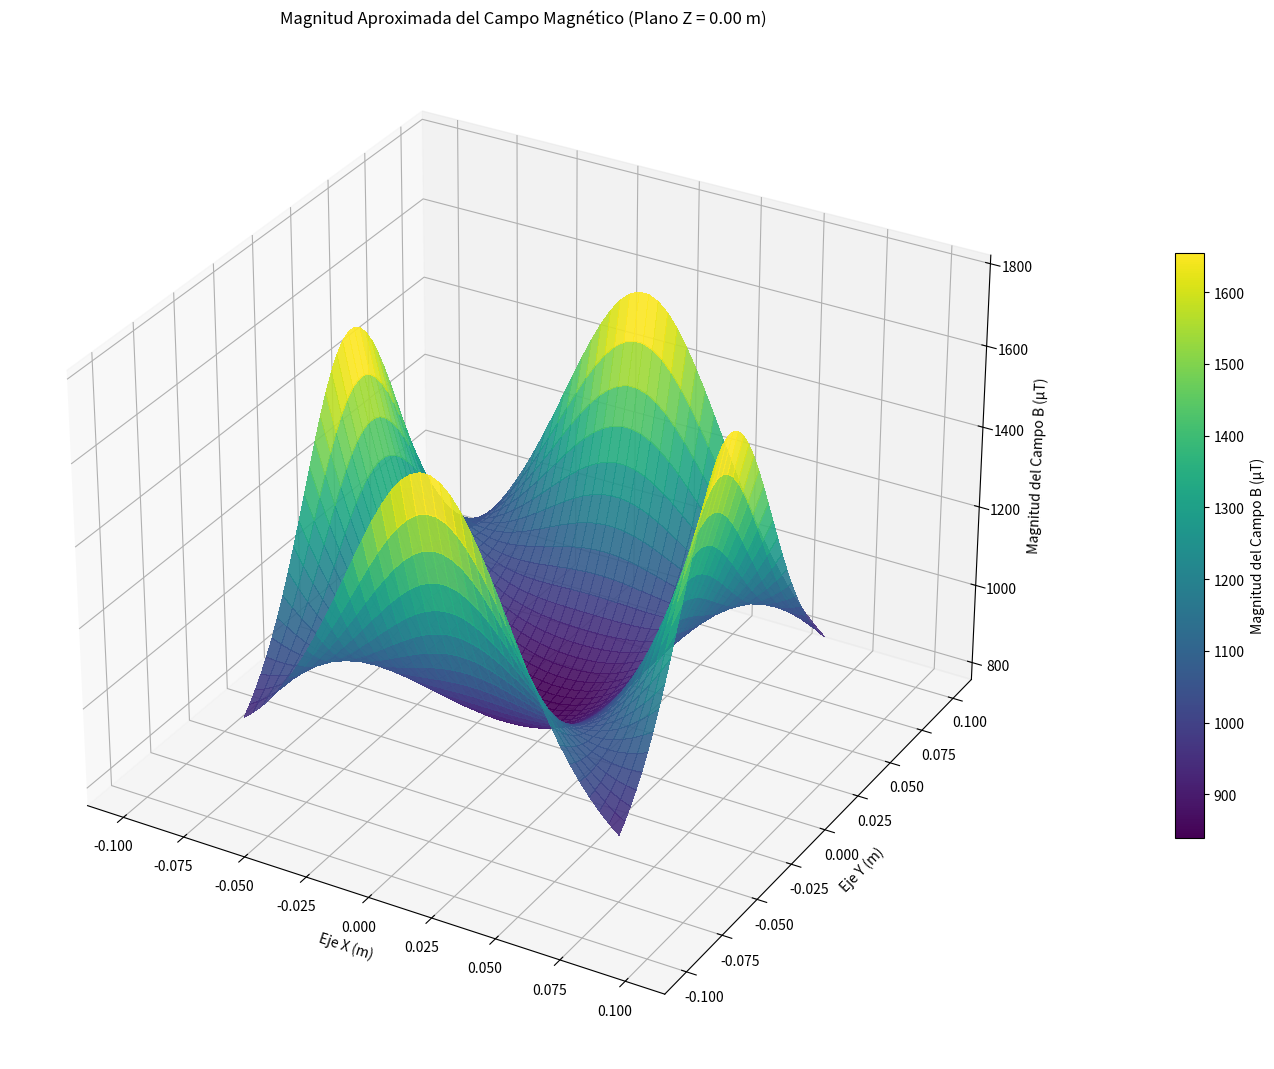

Here is the Python script that generated this plot:
import numpy as np
import matplotlib.pyplot as plt
from mpl_toolkits.mplot3d import Axes3D
from matplotlib import cm

# --- 1. Definir las constantes físicas ---
mu_0 = 4 * np.pi * 1e-7  # Permeabilidad del espacio libre (T*m/A)

# --- 2. Definir los parámetros de las bobinas (todas iguales) ---
N = 110       # Número de espiras
R = 0.0565      # Radio de la espira (m)
I = 2     # Corriente (A)
# Distancia de los centros de las bobinas desde el origen (m) para formar la cruz
offset_distance = 0.115
set_distance = 0.075

# --- NUEVA VARIABLE: Altura Z para medir el campo ---
# Puedes cambiar este valor para visualizar el campo a diferentes alturas
z_height_to_measure = 0.0 # Altura en metros (0.0 es el centro de la cruz)

# --- 3. Definir la función para la magnitud aproximada del campo de una sola bobina con eje arbitrario ---
def calculate_approx_B_magnitude(x_point, y_point, z_point, N_espiras, R_radio, I_corriente, mu_0_const, coil_center, coil_axis):
    """
    Aproxima la magnitud del campo magnético de una bobina circular con su eje a lo largo
    de 'coil_axis' (0 for X, 1 for Y, 2 for Z), centrada en 'coil_center'.

    Args:
        x_point, y_point, z_point (float or numpy array): Coordenadas del punto en el espacio global.
        N_espiras, R_radio, I_corriente, mu_0_const: Parámetros de la bobina.
        coil_center (tuple): (xc, yc, zc) del centro de la bobina.
        coil_axis (int): 0 para eje X, 1 para eje Y, 2 para eje Z.

    Returns:
        float or numpy array: Magnitud aproximada del campo magnético en Teslas (T).
    """
    # Coordenadas del punto relativas al centro de la bobina
    rx = x_point - coil_center[0]
    ry = y_point - coil_center[1]
    rz = z_point - coil_center[2]

    # Distancia axial y perpendicular relativas a la orientación de la bobina
    if coil_axis == 0:  # Eje de la bobina a lo largo del eje X global
        axial_dist_sq = rx**2
        r_perpendicular_sq = ry**2 + rz**2
    elif coil_axis == 1: # Eje de la bobina a lo largo del eje Y global
        axial_dist_sq = ry**2
        r_perpendicular_sq = rx**2 + rz**2
    else: # Eje de la bobina a lo largo del eje Z global (como en el ejemplo original)
        axial_dist_sq = rz**2
        r_perpendicular_sq = rx**2 + ry**2

    # Esta fórmula es una generalización de la fórmula axial para una visualización 3D.
    # El término (R_radio**2 + axial_dist_sq + r_perpendicular_sq) es una aproximación
    # de la distancia efectiva al cuadrado desde la "fuente" de la bobina al punto en 3D.
    B_magnitude = (mu_0_const * N_espiras * I_corriente * R_radio**2) / \
                  (2 * (R_radio**2 + axial_dist_sq + r_perpendicular_sq)**(3/2))
    return B_magnitude

# --- 4. Definir las configuraciones de las 4 bobinas en forma de cruz ---
# Cada tupla contiene (center_x, center_y, center_z, axis_orientation)
# axis_orientation: 0 para Eje X, 1 para Eje Y, 2 para Eje Z
coil_configurations = [
    (offset_distance, 0, 0, 0),    # Bobina 1: Eje X, centrada en (+X, 0, 0)
    (-offset_distance, 0, 0, 0),   # Bobina 2: Eje X, centrada en (-X, 0, 0)
    (0, offset_distance, 0, 1),    # Bobina 3: Eje Y, centrada en (0, +Y, 0)
    (0, -offset_distance, 0, 1)    # Bobina 4: Eje Y, centrada en (0, -Y, 0)
]

# --- Calcular el campo magnético (magnitud aproximada) en el centro del arreglo (0,0,0) ---
# Este cálculo es para el punto (0,0,0) fijo, no afectado por z_height_to_measure
B_origin_approx = 0.0 # Inicializar la magnitud del campo en el origen

for xc, yc, zc, axis_orient in coil_configurations:
    B_origin_approx += calculate_approx_B_magnitude(0, 0, 0, N, R, I, mu_0, (xc, yc, zc), axis_orient)

print(f"El campo magnético (magnitud aproximada) en el centro del arreglo (0,0,0) es: {B_origin_approx:.4e} T")


# --- 5. Preparar datos para la gráfica 3D (Malla de magnitud del campo combinado) ---
x_3d_range = np.linspace(-set_distance, set_distance, 40)
y_3d_range = np.linspace(-set_distance, set_distance, 40)

# Crear la malla 2D de puntos para el plano XY a la altura z_height_to_measure
X_surface, Y_surface = np.meshgrid(x_3d_range, y_3d_range)

# La coordenada Z para todos los puntos de la superficie es la altura especificada
Z_surface_fixed_height = np.full_like(X_surface, z_height_to_measure)


# Inicializar la malla total de magnitud de campo para el arreglo en la altura especificada
total_B_magnitudes_at_height = np.zeros_like(X_surface)

# Sumar las contribuciones de cada una de las 4 bobinas en cada punto de la malla
for xc, yc, zc, axis_orient in coil_configurations:
    # Calcular la magnitud aproximada del campo de esta bobina en el plano a la altura Z_surface_fixed_height
    total_B_magnitudes_at_height += calculate_approx_B_magnitude(
        X_surface, Y_surface, Z_surface_fixed_height, N, R, I, mu_0, (xc, yc, zc), axis_orient
    )

# Multiplicar por 1e6 para mostrar los valores en microTeslas (µT)
total_B_magnitudes_at_height_uT = total_B_magnitudes_at_height * 1e6

# --- 6. Visualización 3D (Malla de colores con superficie suave y bobinas) ---
fig = plt.figure(figsize=(14, 12))
ax = fig.add_subplot(111, projection='3d')

# Dibujar la superficie del campo magnético en el plano XY a la altura z_height_to_measure
# La altura de la superficie (eje Z del plot) es la magnitud del campo.
surf = ax.plot_surface(X_surface, Y_surface, total_B_magnitudes_at_height_uT,
                       cmap=cm.viridis,
                       rstride=1, cstride=1,
                       linewidth=0, antialiased=False, alpha=0.9)



ax.set_title(f'Magnitud Aproximada del Campo Magnético (Plano Z = {z_height_to_measure:.2f} m)')
ax.set_xlabel('Eje X (m)')
ax.set_ylabel('Eje Y (m)')
ax.set_zlabel('Magnitud del Campo B (µT)') # El eje Z ahora representa la magnitud del campo
ax.set_aspect('auto') # Mantiene la proporción de los ejes

# Añadir una barra de color para interpretar la magnitud del campo
m = cm.ScalarMappable(cmap=cm.viridis)
m.set_array(total_B_magnitudes_at_height_uT) # La barra de color se basa en la magnitud de la superficie
cbar = fig.colorbar(m, ax=ax, pad=0.1, shrink=0.5)
cbar.set_label('Magnitud del Campo B (µT)')

# Ajustar los límites de los ejes X e Y para la visualización
ax.set_xlim([-offset_distance, offset_distance])
ax.set_ylim([-offset_distance, offset_distance])
# Ajustar los límites del eje Z (magnitud del campo) para que la superficie sea visible
ax.set_zlim([total_B_magnitudes_at_height_uT.min() * 0.9, total_B_magnitudes_at_height_uT.max() * 1.1])


plt.tight_layout()
plt.show()
